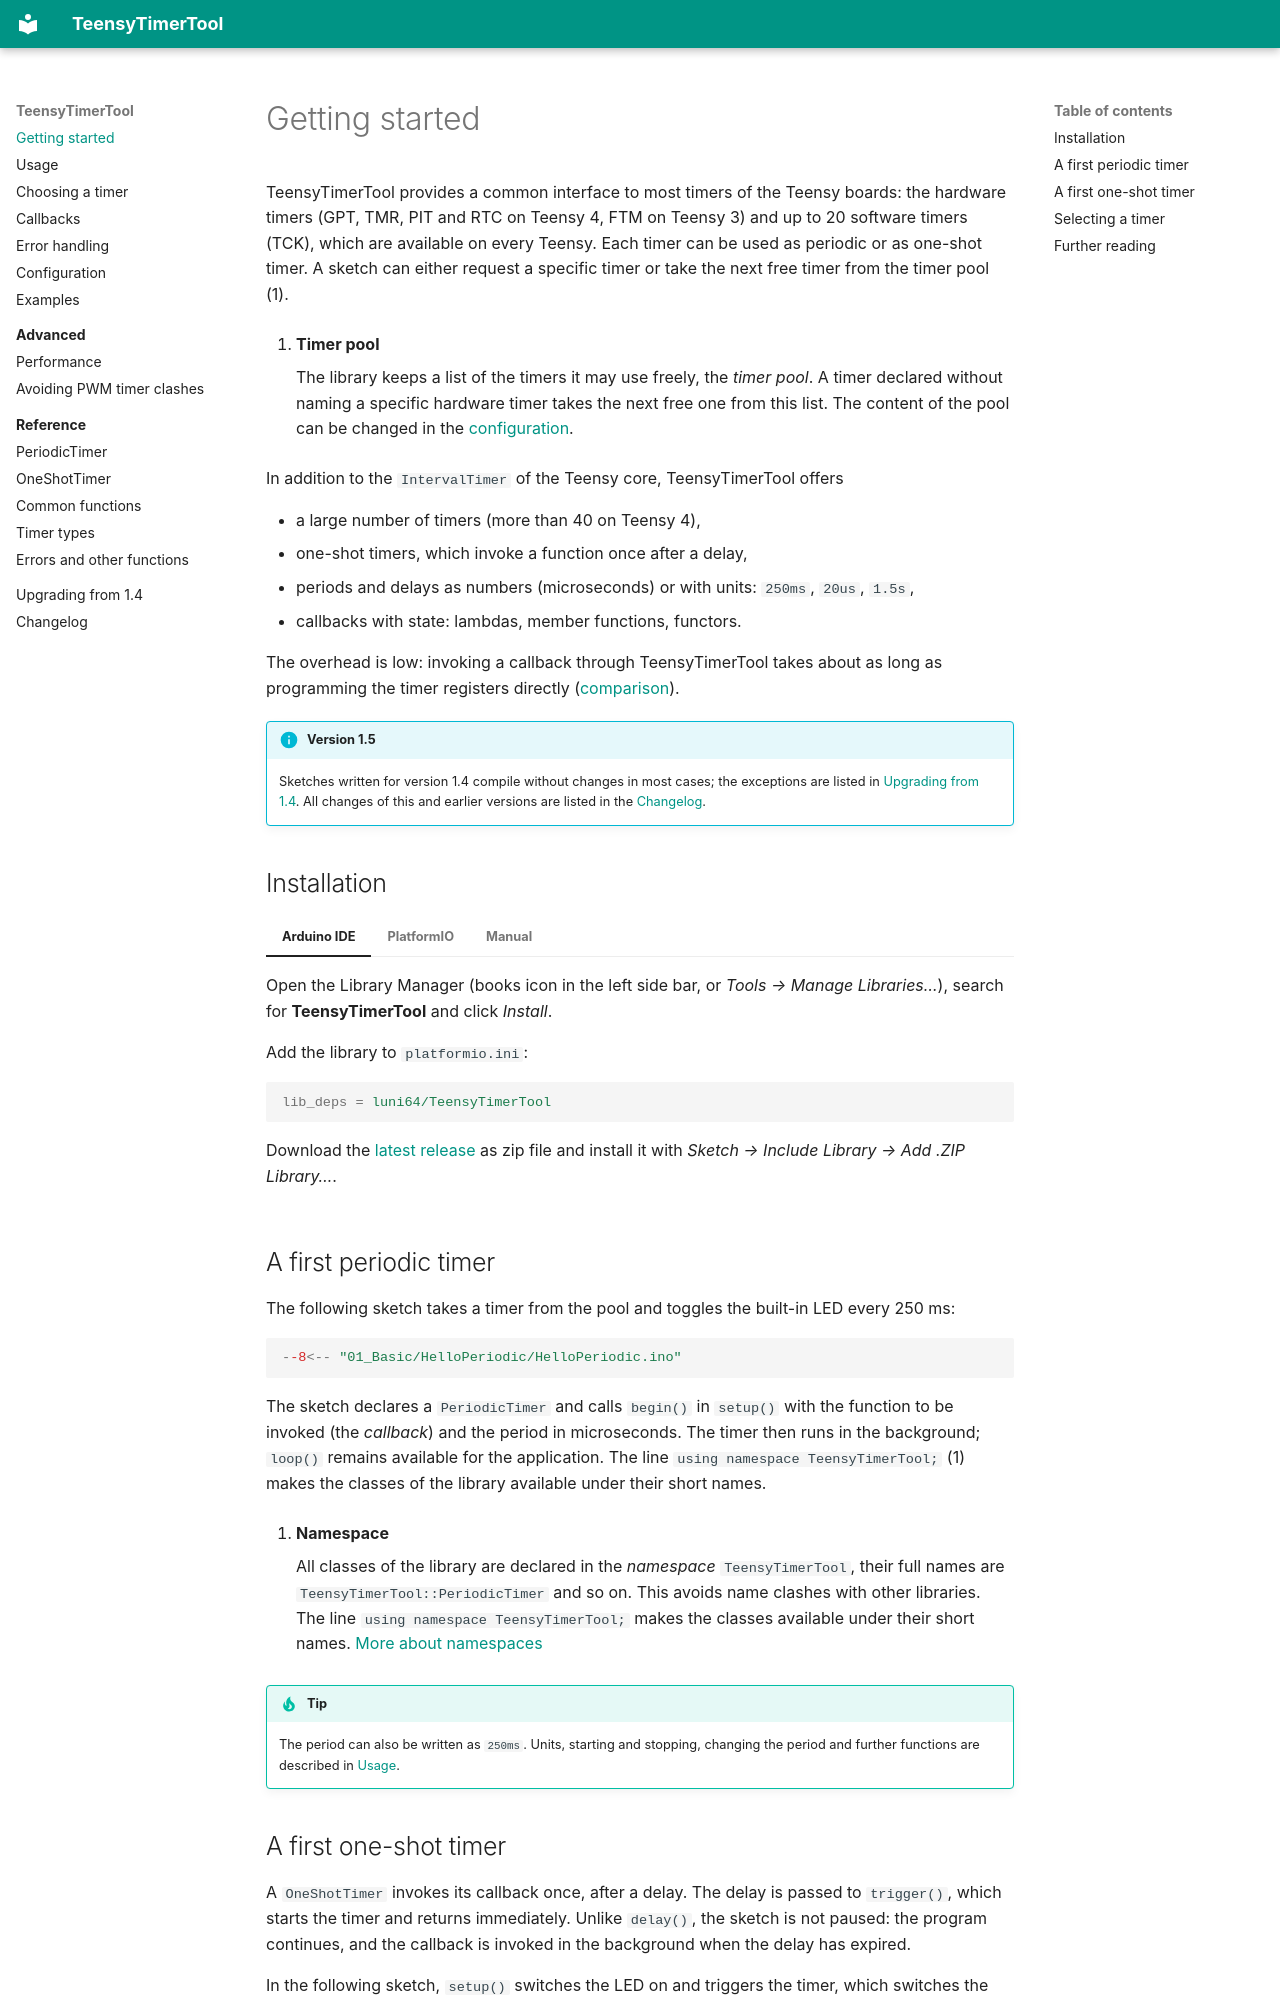

repository: luni64/TeensyTimerTool · page: index.html · generator: mkdocs

# Getting started

TeensyTimerTool provides a common interface to most timers of the Teensy boards: the hardware timers
(GPT, TMR, PIT and RTC on Teensy 4, FTM on Teensy 3) and up to 20 software timers (TCK), which are
available on every Teensy. Each timer can be used as periodic or as one-shot timer. A sketch can either
request a specific timer or take the next free timer from the timer pool (1).
{ .annotate }

1.  **Timer pool**

    The library keeps a list of the timers it may use freely, the *timer pool*. A timer declared without
    naming a specific hardware timer takes the next free one from this list. The content of the pool
    can be changed in the [configuration](configuration.md).

In addition to the `IntervalTimer` of the Teensy core, TeensyTimerTool offers

- a large number of timers (more than 40 on Teensy 4),
- one-shot timers, which invoke a function once after a delay,
- periods and delays as numbers (microseconds) or with units: `250ms`, `20us`, `1.5s`,
- callbacks with state: lambdas, member functions, functors.

The overhead is low: invoking a callback through TeensyTimerTool takes about as long as programming the
timer registers directly ([comparison](advanced/performance.md)).

!!! info "Version 1.5"
    Sketches written for version 1.4 compile without changes in most cases; the exceptions are listed in
    [Upgrading from 1.4](upgrading.md). All changes of this and earlier versions are listed in the
    [Changelog](changelog.md).

## Installation

=== "Arduino IDE"

    Open the Library Manager (books icon in the left side bar, or *Tools → Manage Libraries…*), search
    for **TeensyTimerTool** and click *Install*.

=== "PlatformIO"

    Add the library to `platformio.ini`:

    ```ini
    lib_deps = luni64/TeensyTimerTool
    ```

=== "Manual"

    Download the [latest release](https://github.com/luni64/TeensyTimerTool/releases/latest) as zip
    file and install it with *Sketch → Include Library → Add .ZIP Library…*.

## A first periodic timer

The following sketch takes a timer from the pool and toggles the built-in LED every 250 ms:

```cpp
--8<-- "01_Basic/HelloPeriodic/HelloPeriodic.ino"
```

The sketch declares a `PeriodicTimer` and calls `begin()` in `setup()` with the function to be invoked
(the *callback*) and the period in microseconds. The timer then runs in the background; `loop()` remains
available for the application. The line `using namespace TeensyTimerTool;` (1) makes the classes of the
library available under their short names.
{ .annotate }

1.  **Namespace**

    All classes of the library are declared in the *namespace* `TeensyTimerTool`, their full names
    are `TeensyTimerTool::PeriodicTimer` and so on. This avoids name clashes with other libraries. The
    line `using namespace TeensyTimerTool;` makes the classes available under their short names.
    [More about namespaces](https://www.learncpp.com/cpp-tutorial/using-declarations-and-using-directives/)

!!! tip
    The period can also be written as `250ms`. Units, starting and stopping, changing the period and
    further functions are described in [Usage](usage.md).
